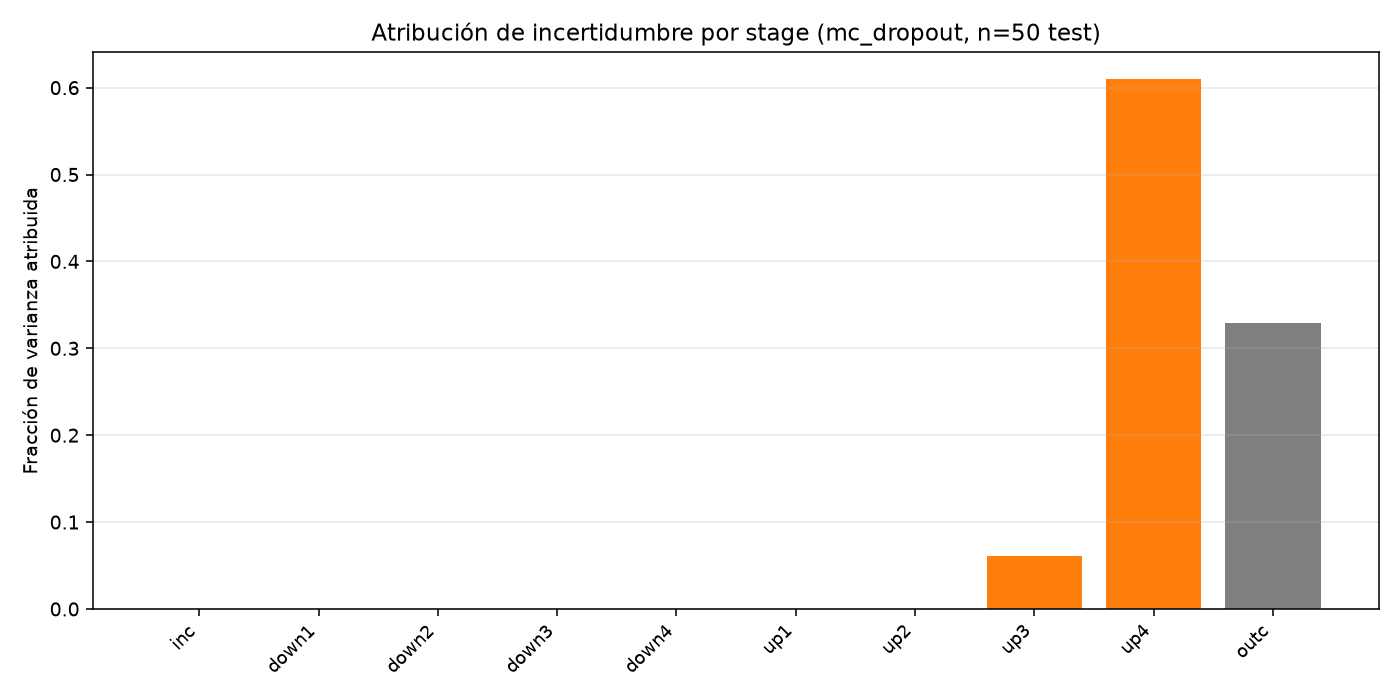

Data behind this chart, as committed beside it:
stage, mean_var_features, jacobian_norm_sq, contribution_to_logit_var, frac_of_attributed_uncertainty
inc, 0.0, 0.005309, 0.0, 0.0
down1, 0.0, 0.0001891, 0.0, 0.0
down2, 0.0, 7.162907422753051e-06, 0.0, 0.0
down3, 0.0, 3.729050774836651e-07, 0.0, 0.0
down4, 0.0, 6.87134786403476e-07, 0.0, 0.0
up1, 0.0, 1.8363063645665534e-05, 0.0, 0.0
up2, 0.0, 0.001032, 0.0, 0.0
up3, 0.3402, 0.04586, 0.0156, 0.06073
up4, 0.1704, 0.9201, 0.1568, 0.6102
outc, 0.08454, 1.0, 0.08454, 0.3291
